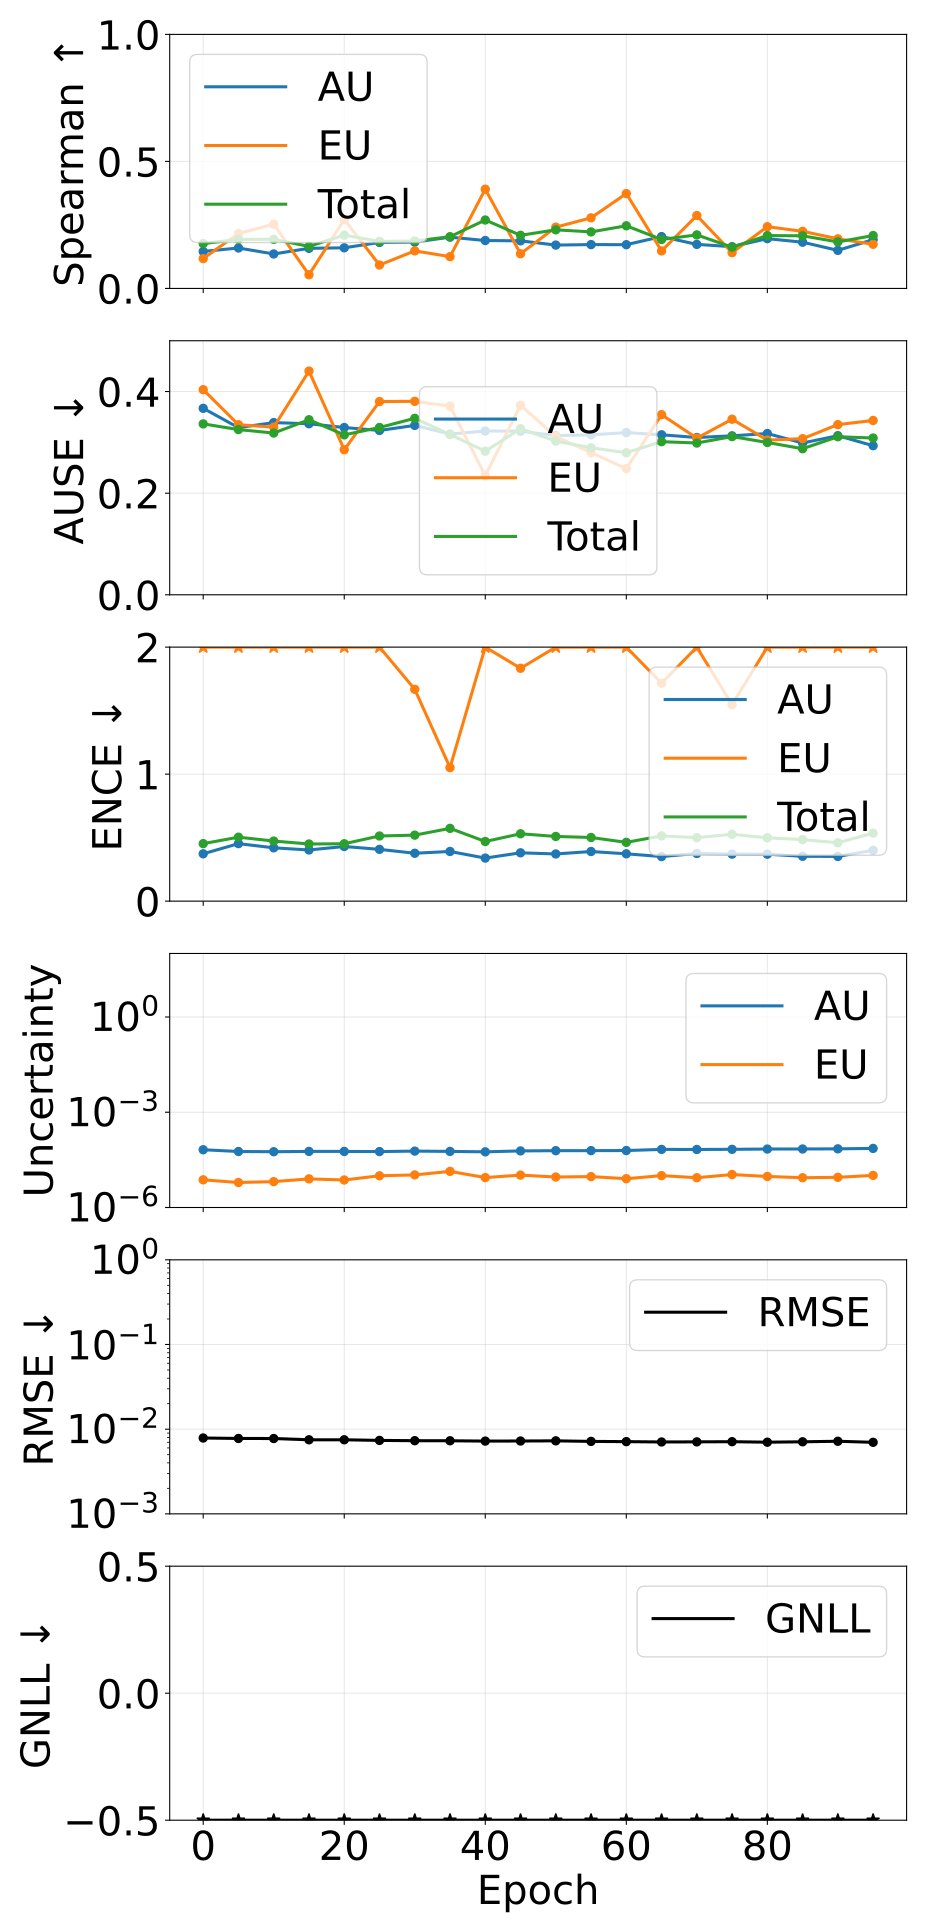

The data file committed next to this chart (first rows):
epoch, pearson_aleatoric, pearson_epistemic, pearson_total, spearman_aleatoric, spearman_epistemic, spearman_total, ause_aleatoric, ause_epistemic, ause_total, ence_aleatoric, ence_epistemic, ence_total, magnitude_aleatoric, magnitude_epistemic, magnitude_total, rmse_e_atom, nll_energy
0, 0.8541, 0.7825, 0.8465, 0.1456, 0.1175, 0.1763, 0.367, 0.4037, 0.3364, 0.3728, 8.506, 0.4527, 6.592476869487795e-05, 7.4363274135381426e-06, 7.336109651637694e-05, 0.007868, -3.735
5, 0.9264, 0.8611, 0.9214, 0.1592, 0.2164, 0.1932, 0.329, 0.3347, 0.3252, 0.4528, 4.86, 0.5036, 5.804381754177694e-05, 6.122655551621392e-06, 6.416647272719555e-05, 0.00777, -3.918
10, 0.9259, 0.8578, 0.9202, 0.1357, 0.2527, 0.1932, 0.3389, 0.33, 0.3183, 0.4198, 4.381, 0.4732, 5.71112269776327e-05, 6.525103142743879e-06, 6.363633039235048e-05, 0.007757, -3.98
15, 0.9263, 0.8532, 0.9186, 0.1579, 0.05376, 0.1655, 0.3367, 0.4403, 0.3445, 0.4029, 4.851, 0.45, 5.839230512859873e-05, 7.974115430897654e-06, 6.636641985376347e-05, 0.007494, -4.006
20, 0.916, 0.8373, 0.9074, 0.16, 0.2712, 0.2099, 0.3292, 0.2855, 0.3148, 0.4302, 3.914, 0.4518, 5.8289311765782675e-05, 7.345815041704694e-06, 6.563512723425027e-05, 0.007495, -4.058
25, 0.9048, 0.828, 0.894, 0.181, 0.09227, 0.1852, 0.3234, 0.3803, 0.3293, 0.4077, 2.57, 0.513, 5.770501326109157e-05, 9.98896627099664e-06, 6.76939776754947e-05, 0.007369, -4.06
30, 0.9079, 0.8375, 0.8997, 0.1823, 0.1479, 0.1867, 0.3334, 0.3808, 0.3473, 0.3772, 1.668, 0.5197, 5.970588386984533e-05, 1.062469593674765e-05, 7.033057862337535e-05, 0.007312, -4.046
35, 0.8973, 0.8333, 0.8888, 0.2018, 0.1251, 0.2035, 0.3163, 0.3714, 0.3155, 0.391, 1.051, 0.5731, 5.839417542049957e-05, 1.3738822896742092e-05, 7.213299808287188e-05, 0.007296, -4.048
40, 0.8855, 0.8219, 0.8772, 0.1886, 0.3907, 0.2694, 0.3224, 0.2343, 0.2826, 0.339, 2.578, 0.4696, 5.663994886792632e-05, 8.749000265267499e-06, 6.538895065135036e-05, 0.007232, -4.122
45, 0.8904, 0.8332, 0.8831, 0.1874, 0.1365, 0.2091, 0.322, 0.3731, 0.3269, 0.3805, 1.833, 0.5304, 6.047754369109708e-05, 1.0468976021316989e-05, 7.094652033769167e-05, 0.007249, -4.109
50, 0.8688, 0.8123, 0.8619, 0.1707, 0.2411, 0.2307, 0.3133, 0.3115, 0.3025, 0.3715, 2.386, 0.5094, 6.162775760878083e-05, 9.12719997271639e-06, 7.0754958093088e-05, 0.007281, -4.132
55, 0.8616, 0.8138, 0.8557, 0.1726, 0.2779, 0.2225, 0.3148, 0.2798, 0.2893, 0.3907, 2.3, 0.5013, 6.179558099225127e-05, 9.405353344286246e-06, 7.120093276591013e-05, 0.007173, -4.15
60, 0.8604, 0.8132, 0.855, 0.1722, 0.3734, 0.2466, 0.3193, 0.2483, 0.2796, 0.3726, 3.358, 0.4628, 6.216926426182349e-05, 8.070370037453008e-06, 7.023963586247051e-05, 0.007127, -4.176
65, 0.8602, 0.8191, 0.8561, 0.2041, 0.1477, 0.1927, 0.3149, 0.3545, 0.3014, 0.351, 1.716, 0.5138, 6.75355398225992e-05, 1.008084829681348e-05, 7.761638737345213e-05, 0.007061, -4.142
70, 0.8489, 0.8054, 0.8442, 0.1734, 0.2869, 0.2107, 0.3096, 0.3083, 0.2987, 0.3754, 2.558, 0.5, 6.717828020835161e-05, 8.668105584337564e-06, 7.584638674765862e-05, 0.007082, -4.175
75, 0.847, 0.8055, 0.8423, 0.1644, 0.1409, 0.1625, 0.3129, 0.3455, 0.3114, 0.3702, 1.546, 0.5262, 6.79487659419045e-05, 1.0898041759551583e-05, 7.884680628474318e-05, 0.007117, -4.157
80, 0.852, 0.8127, 0.8476, 0.196, 0.243, 0.2081, 0.3174, 0.3044, 0.2998, 0.3696, 2.552, 0.4986, 6.934233185277733e-05, 9.495579245839717e-06, 7.883790994338387e-05, 0.007018, -4.171
85, 0.8449, 0.8033, 0.8406, 0.182, 0.2248, 0.2071, 0.2987, 0.3073, 0.2875, 0.3531, 2.812, 0.4847, 6.957259077423189e-05, 8.67091701042437e-06, 7.824350663073486e-05, 0.007096, -4.197
90, 0.8428, 0.8105, 0.8394, 0.1499, 0.1952, 0.1831, 0.3131, 0.3349, 0.3111, 0.3521, 3.595, 0.4597, 7.037010473140982e-05, 8.926540896735647e-06, 7.9296644896833e-05, 0.0072, -4.184
95, 0.842, 0.8033, 0.8377, 0.1921, 0.1738, 0.2082, 0.2934, 0.3431, 0.3086, 0.4002, 2.047, 0.5352, 7.262324166871482e-05, 1.0242040484014908e-05, 8.286528099443575e-05, 0.006996, -4.185
